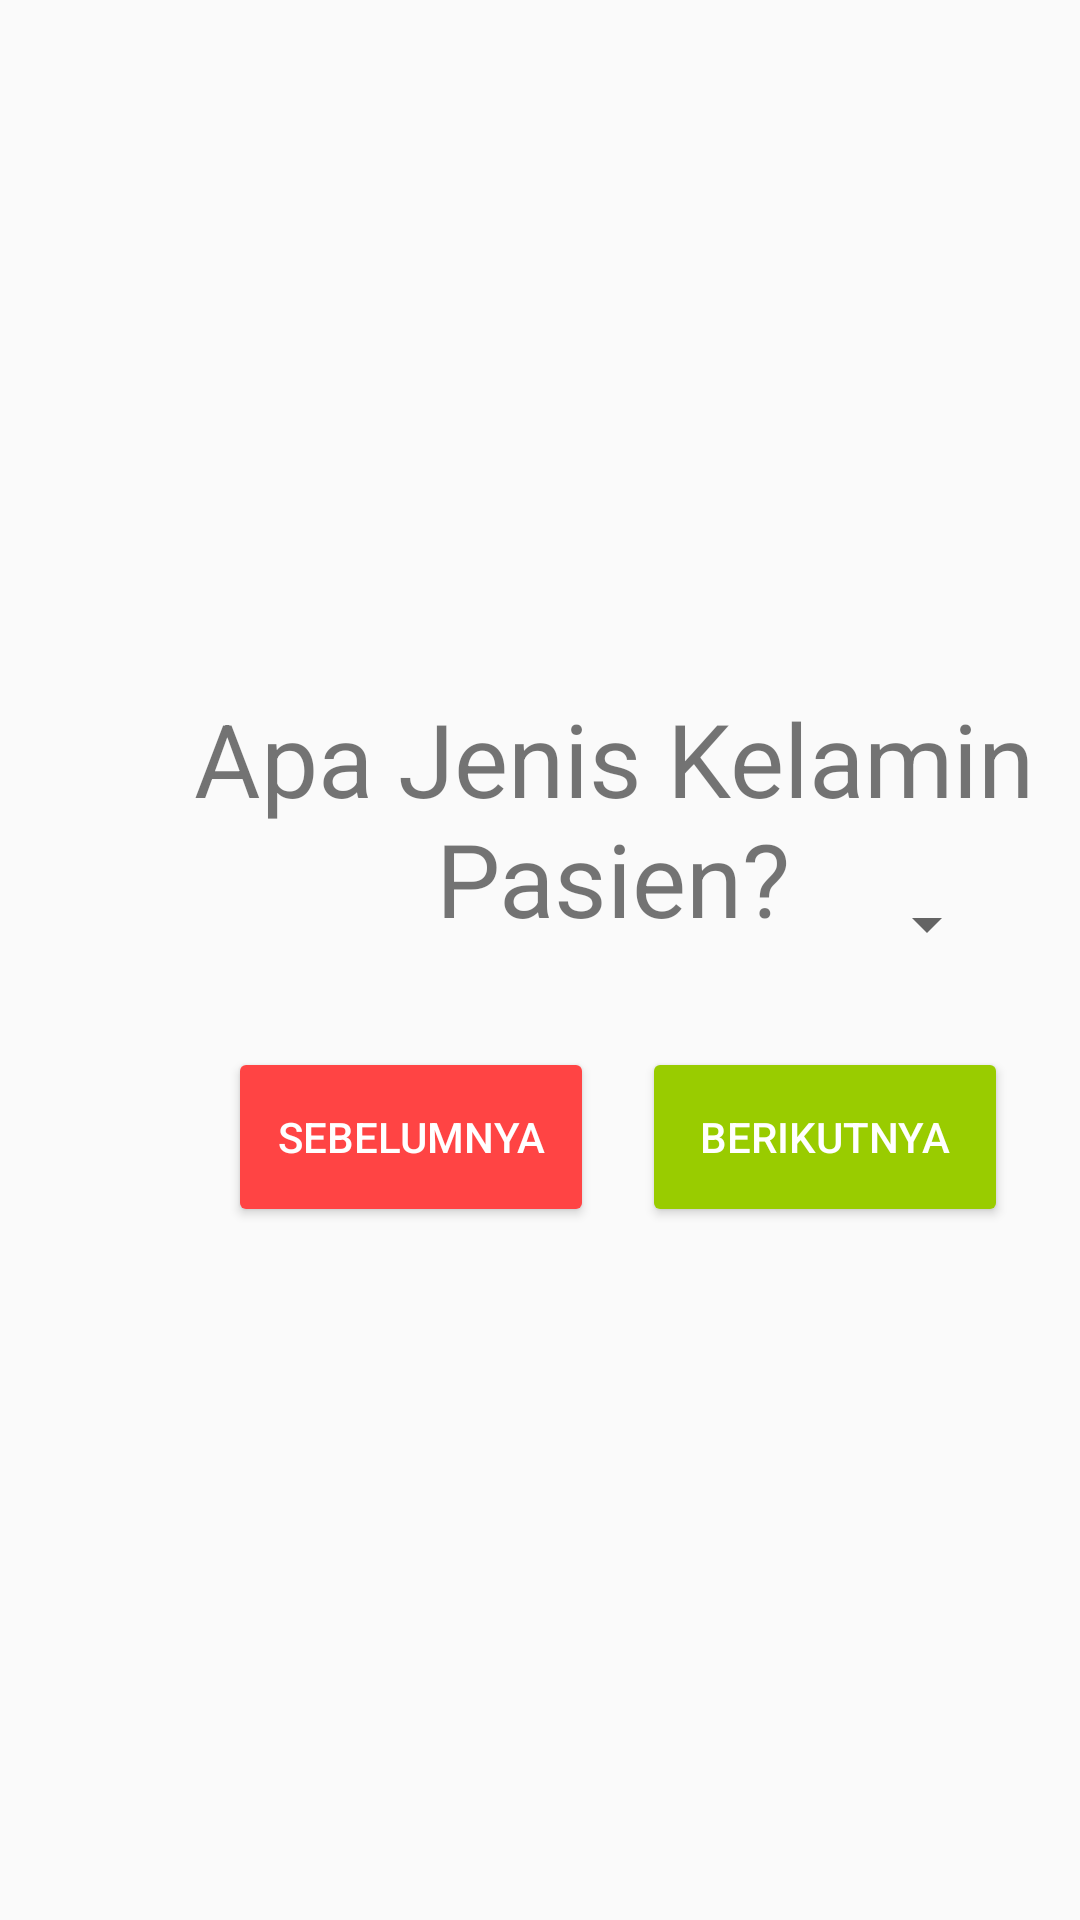

Write the Android layout XML for this screen, with the resource values it uses.
<!-- AndroidManifest.xml: application theme Theme.CheckDiabetes -->
<!-- res/layout/q_1jk.xml -->
<?xml version="1.0" encoding="utf-8"?>
<RelativeLayout xmlns:android="http://schemas.android.com/apk/res/android"
    android:layout_width="match_parent"
    android:layout_height="match_parent">

    <Button
        android:id="@+id/back_button8"
        android:layout_width="122dp"
        android:layout_height="60dp"
        android:layout_alignParentStart="true"
        android:layout_alignParentBottom="true"
        android:layout_marginStart="76dp"
        android:layout_marginBottom="231dp"
        android:backgroundTint="@android:color/holo_red_light"
        android:text="SEBELUMNYA"
        android:textColor="@color/white" />

    <Button
        android:id="@+id/cont_button8"
        android:layout_width="122dp"
        android:layout_height="60dp"
        android:layout_alignParentStart="true"
        android:layout_alignParentBottom="true"
        android:layout_marginStart="214dp"
        android:layout_marginBottom="231dp"
        android:backgroundTint="@android:color/holo_green_light"
        android:text="BERIKUTNYA"
        android:textColor="@color/white" />

    <Spinner
        android:id="@+id/jk_dropdown"
        android:layout_width="342dp"
        android:layout_height="52dp"
        android:layout_alignParentStart="true"
        android:layout_alignParentEnd="true"
        android:layout_alignParentBottom="true"
        android:layout_centerHorizontal="true"
        android:layout_marginStart="42dp"
        android:layout_marginEnd="27dp"
        android:layout_marginBottom="306dp" />

    <TextView
        android:id="@+id/textView7"
        android:layout_width="283dp"
        android:layout_height="wrap_content"
        android:layout_alignParentStart="true"
        android:layout_alignParentTop="true"
        android:layout_centerHorizontal="true"
        android:layout_marginStart="63dp"
        android:layout_marginTop="230dp"
        android:text="Apa Jenis Kelamin Pasien?"
        android:textAlignment="center"
        android:textSize="34sp" />
</RelativeLayout>
<!-- resources referenced by this layout -->
<resources>
  <style name="Theme.CheckDiabetes" parent="android:Theme.Material.Light.NoActionBar">
          <item name="android:statusBarColor">@color/purple_700</item>
          <item name="android:windowIsTranslucent">true</item>
          <item name="android:windowAnimationStyle">@null</item>
      </style>
  <!-- not gathered from this repository: default colours our renderer supplied (Android Studio template values) -->
  <color name="purple_700">#FF3700B3</color>
  <color name="white">#FFFFFFFF</color>
</resources>
